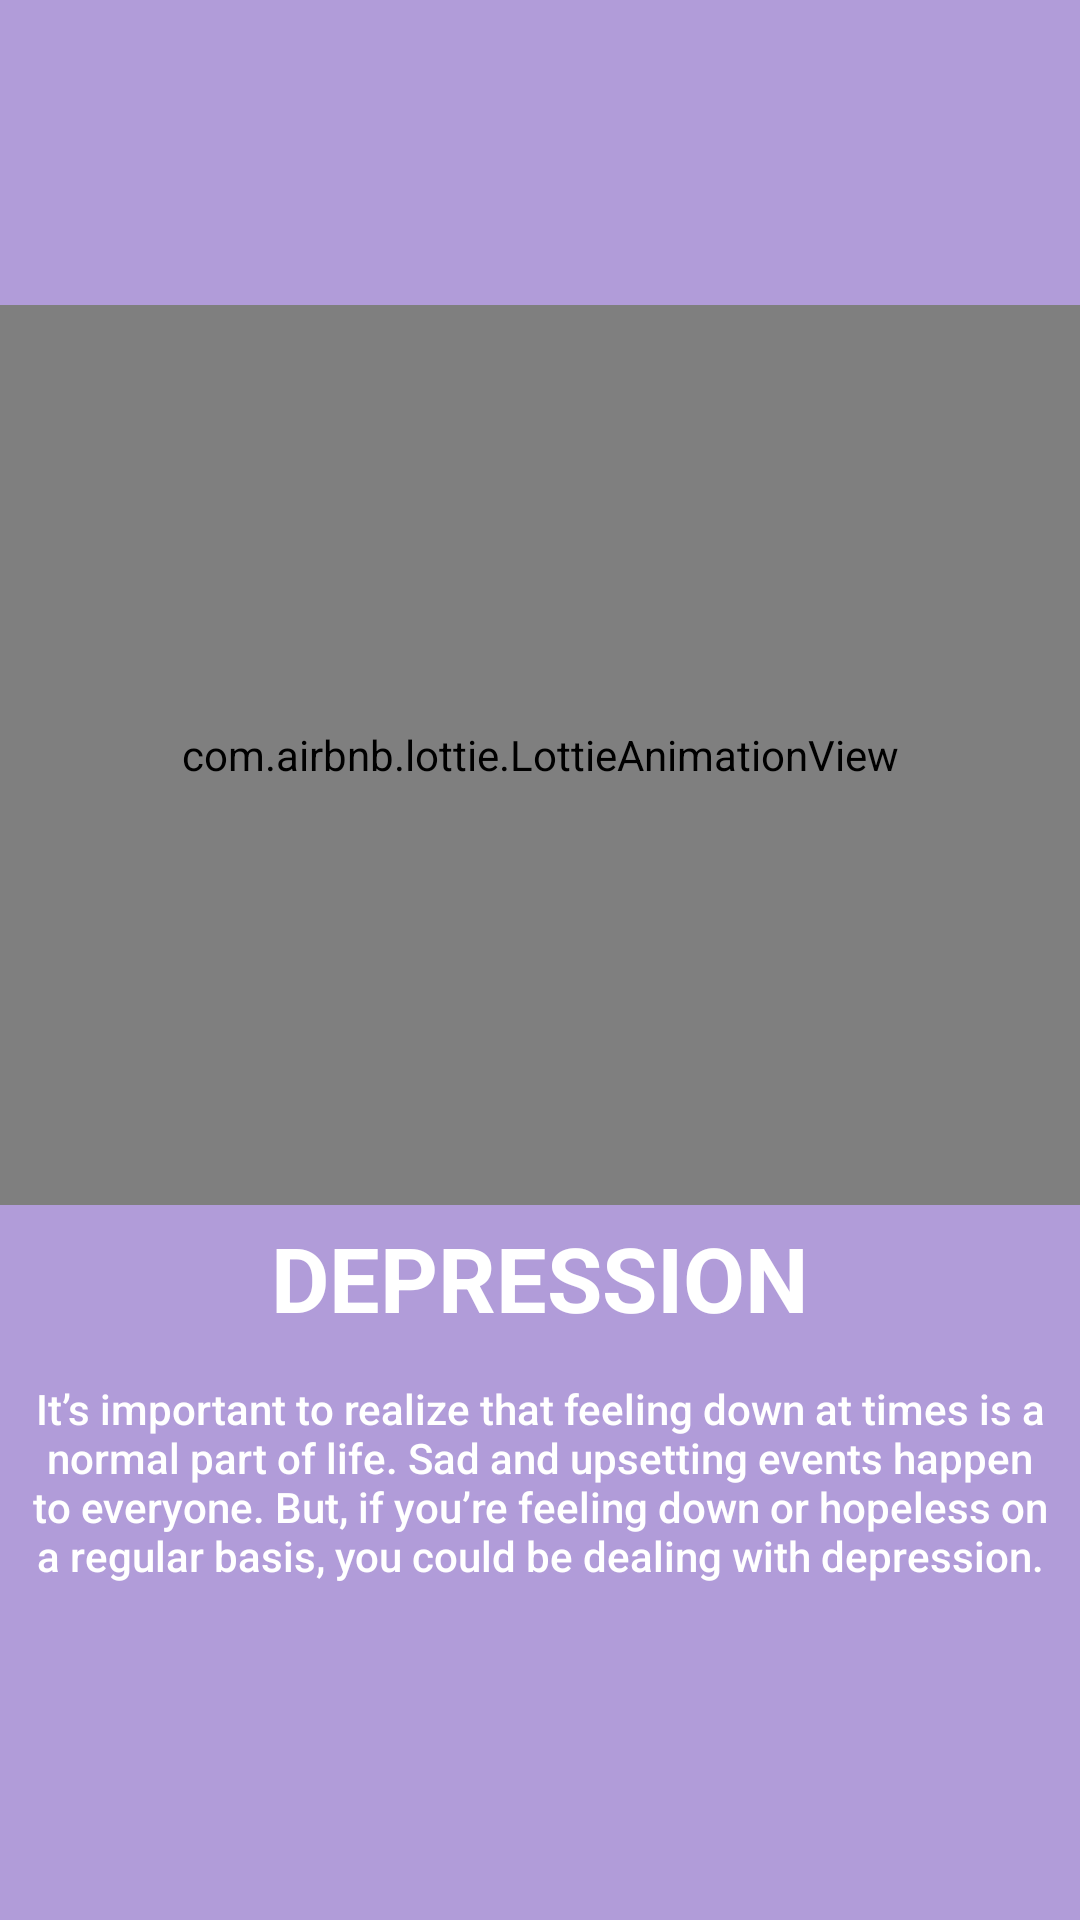

Reconstruct the res/layout file that produces this screen, plus the resources it refers to.
<!-- AndroidManifest.xml: application theme Theme.SLIDER -->
<!-- res/layout/slide_3.xml -->
<?xml version="1.0" encoding="utf-8"?>
<LinearLayout xmlns:android="http://schemas.android.com/apk/res/android"
    xmlns:app="http://schemas.android.com/apk/res-auto"
    xmlns:tools="http://schemas.android.com/tools"
    android:layout_width="match_parent"
    android:layout_height="match_parent"
    android:background="@color/lightPurpleColor"
    android:gravity="center"
    android:orientation="vertical">

    <com.airbnb.lottie.LottieAnimationView
        android:id="@+id/lottie3"
        android:layout_width="match_parent"
        android:layout_height="300dp"

        app:layout_constraintEnd_toEndOf="parent"

        app:lottie_autoPlay="true"
        app:lottie_loop="true"
        app:lottie_fileName="worry.json"
        />


    <TextView
        android:layout_width="match_parent"
        android:layout_height="wrap_content"
        android:text="DEPRESSION"
        android:gravity="center"
        android:textSize="30sp"
        android:textStyle="bold"
        android:textColor="@color/white"
        android:layout_margin="4dp"
        />

    <TextView
        android:layout_width="match_parent"
        android:layout_height="wrap_content"
        android:text="It’s important to realize that feeling down at times is a normal part of life. Sad and upsetting events happen to everyone. But, if you’re feeling down or hopeless on a regular basis, you could be dealing with depression."
        android:textColor="@color/white"
        android:fontFamily="sans-serif-medium"
        android:gravity="center"
        android:layout_margin="10dp"
        />

</LinearLayout>
<!-- resources referenced by this layout -->
<resources>
  <color name="lightPurpleColor">#b19cd9</color>
  <color name="white">#FFFFFFFF</color>
  <style name="Theme.SLIDER" parent="Theme.MaterialComponents.NoActionBar">
          
          <item name="colorPrimary">@color/purple_500</item>
          <item name="colorPrimaryVariant">@color/purple_700</item>
          <item name="colorOnPrimary">@color/white</item>
          
          <item name="colorSecondary">@color/teal_200</item>
          <item name="colorSecondaryVariant">@color/teal_700</item>
          <item name="colorOnSecondary">@color/black</item>
          
          <item name="android:statusBarColor" tools:targetApi="l">?attr/colorPrimaryVariant</item>
  
          
      </style>
  <color name="purple_500">#FF6200EE</color>
  <color name="purple_700">#FF3700B3</color>
  <color name="teal_200">#FF03DAC5</color>
  <color name="teal_700">#FF018786</color>
  <color name="black">#FF000000</color>
</resources>
